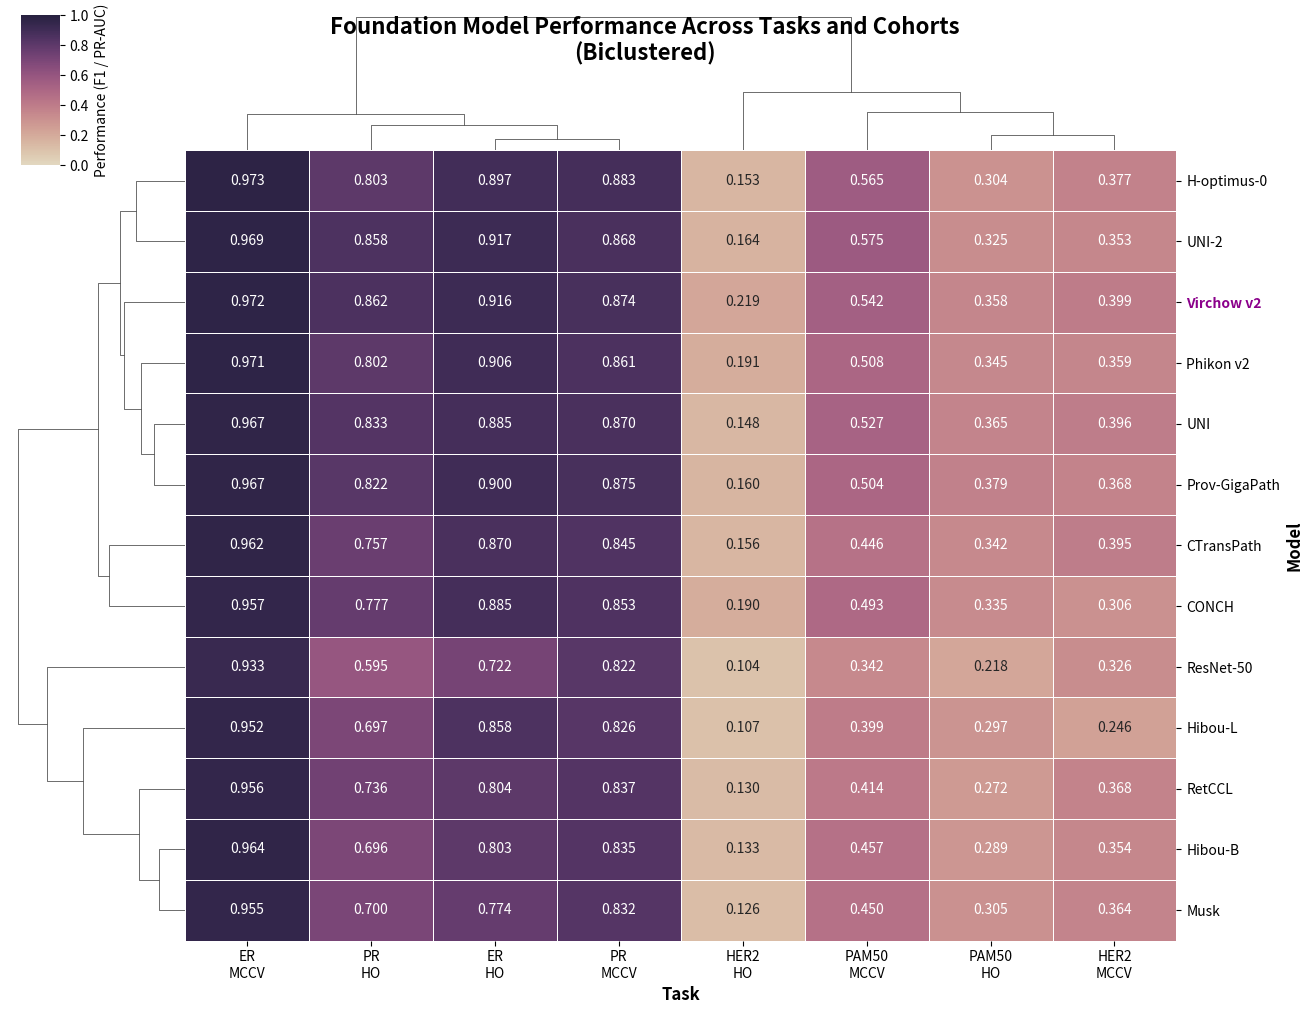
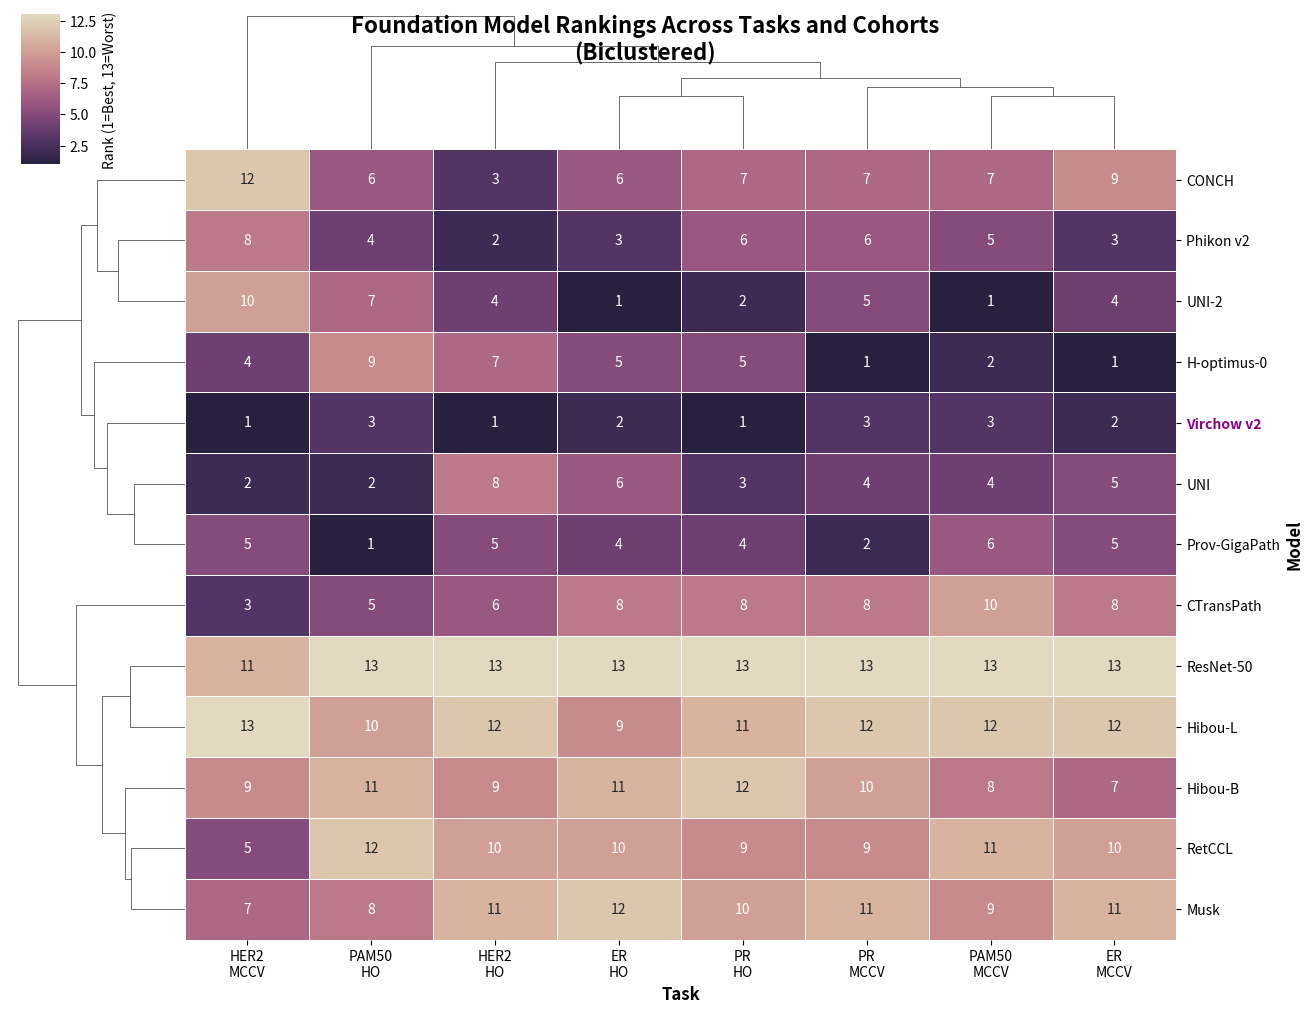
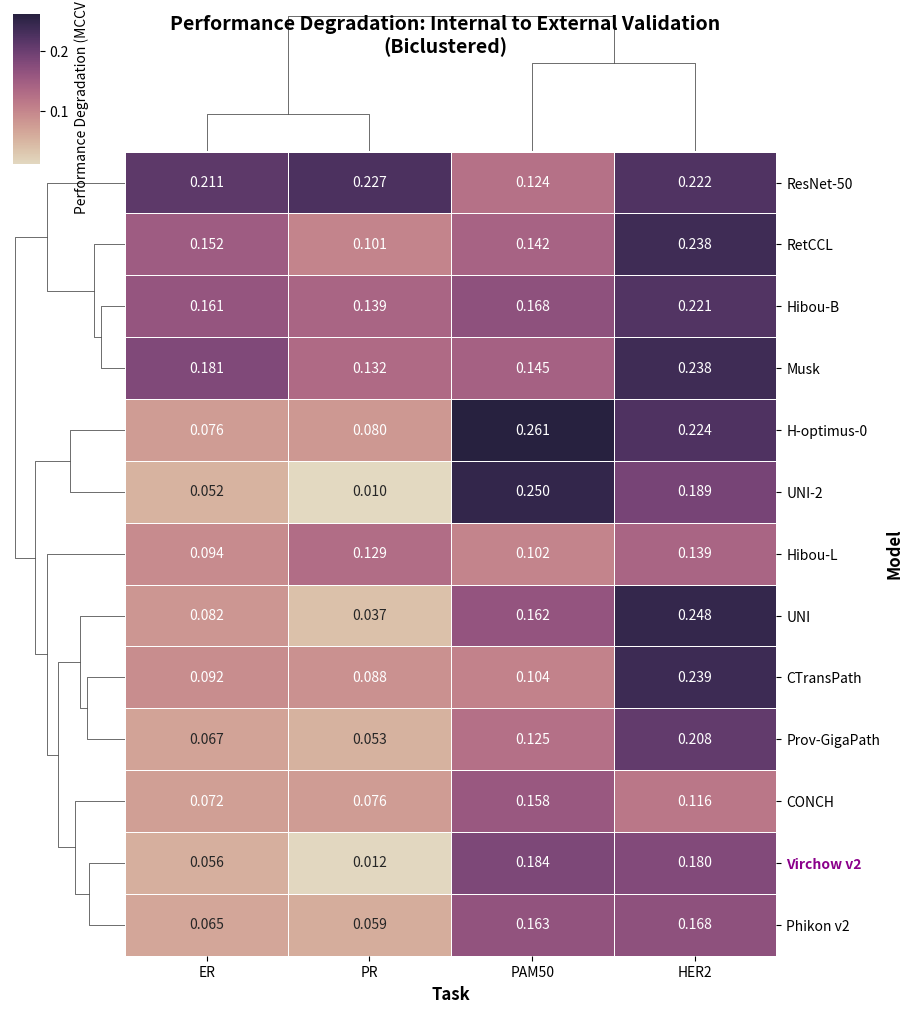

The script that saved these images, in order:
import pandas as pd
import numpy as np
import matplotlib.pyplot as plt
import seaborn as sns
from scipy.cluster.hierarchy import dendrogram, linkage
from scipy.spatial.distance import pdist

# ============================================================================
# DATA: Performance metrics from table
# ============================================================================

data = {
    'Model': [
        'ResNet-50', 'CTransPath', 'RetCCL', 'CONCH', 'UNI', 
        'Prov-GigaPath', 'Hibou-B', 'Hibou-L', 'H-optimus-0', 
        'Virchow v2', 'Phikon v2', 'Musk', 'UNI-2'
    ],
    'PAM50_MCCV': [0.342, 0.446, 0.414, 0.493, 0.527, 0.504, 0.457, 0.399, 0.565, 0.542, 0.508, 0.450, 0.575],
    'PAM50_HO': [0.218, 0.342, 0.272, 0.335, 0.365, 0.379, 0.289, 0.297, 0.304, 0.358, 0.345, 0.305, 0.325],
    'ER_MCCV': [0.933, 0.962, 0.956, 0.957, 0.967, 0.967, 0.964, 0.952, 0.973, 0.972, 0.971, 0.955, 0.969],
    'ER_HO': [0.722, 0.870, 0.804, 0.885, 0.885, 0.900, 0.803, 0.858, 0.897, 0.916, 0.906, 0.774, 0.917],
    'PR_MCCV': [0.822, 0.845, 0.837, 0.853, 0.870, 0.875, 0.835, 0.826, 0.883, 0.874, 0.861, 0.832, 0.868],
    'PR_HO': [0.595, 0.757, 0.736, 0.777, 0.833, 0.822, 0.696, 0.697, 0.803, 0.862, 0.802, 0.700, 0.858],
    'HER2_MCCV': [0.326, 0.395, 0.368, 0.306, 0.396, 0.368, 0.354, 0.246, 0.377, 0.399, 0.359, 0.364, 0.353],
    'HER2_HO': [0.104, 0.156, 0.130, 0.190, 0.148, 0.160, 0.133, 0.107, 0.153, 0.219, 0.191, 0.126, 0.164],
    'Mean_Rank': [12.75, 7.00, 9.63, 7.13, 4.38, 4.13, 9.63, 11.38, 4.25, 2.00, 4.63, 9.88, 4.25]
}

df = pd.DataFrame(data)

# ============================================================================
# OPTION 1: Biclustered Heatmap with actual performance values
# ============================================================================

def plot_performance_heatmap(df, output_file='performance_heatmap.png'):
    """
    Create biclustered heatmap showing performance values across all tasks
    Highlights Virchow v2 (best mean rank) with bold labels
    """
    # Select only performance columns
    perf_cols = ['PAM50_MCCV', 'PAM50_HO', 'ER_MCCV', 'ER_HO',
                 'PR_MCCV', 'PR_HO', 'HER2_MCCV', 'HER2_HO']

    # Create DataFrame for biclustering
    heatmap_df = df[perf_cols].copy()
    heatmap_df.index = df['Model'].values
    heatmap_df.columns = ['PAM50\nMCCV', 'PAM50\nHO', 'ER\nMCCV', 'ER\nHO',
                          'PR\nMCCV', 'PR\nHO', 'HER2\nMCCV', 'HER2\nHO']

    # Use clustering palette (pink/magenta)
    cmap = sns.color_palette("ch:s=-.2,r=.6", as_cmap=True)

    # Create biclustered heatmap
    g = sns.clustermap(heatmap_df,
                       annot=True,
                       fmt='.3f',
                       cmap=cmap,
                       vmin=0.0,
                       vmax=1.0,
                       cbar_kws={'label': 'Performance (F1 / PR-AUC)'},
                       linewidths=0.5,
                       linecolor='white',
                       figsize=(13, 10),
                       dendrogram_ratio=0.15,
                       cbar_pos=(0.02, 0.83, 0.03, 0.15))

    # Highlight Virchow v2 row with bold text
    virchow_idx = list(heatmap_df.index).index('Virchow v2')
    reordered_idx = g.dendrogram_row.reordered_ind
    virchow_pos = list(reordered_idx).index(virchow_idx)

    # Make Virchow v2 label bold and add star
    yticklabels = g.ax_heatmap.get_yticklabels()
    yticklabels[virchow_pos].set_weight('bold')
    yticklabels[virchow_pos].set_color('#8B008B')  # Dark magenta
    yticklabels[virchow_pos].set_text('★ ' + yticklabels[virchow_pos].get_text())

    g.fig.suptitle('Foundation Model Performance Across Tasks and Cohorts\n(Biclustered)',
                   fontsize=16, fontweight='bold', y=0.98)
    g.ax_heatmap.set_xlabel('Task', fontsize=12, fontweight='bold')
    g.ax_heatmap.set_ylabel('Model', fontsize=12, fontweight='bold')

    plt.savefig(output_file, dpi=300, bbox_inches='tight')
    print(f"Saved: {output_file}")
    plt.show()

# ============================================================================
# OPTION 2: Biclustered Heatmap with rankings
# ============================================================================

def plot_ranking_heatmap(df, output_file='ranking_heatmap.png'):
    """
    Create biclustered heatmap showing rankings (1=best, 13=worst)
    Highlights Virchow v2 (best mean rank)
    """
    # Select performance columns
    perf_cols = ['PAM50_MCCV', 'PAM50_HO', 'ER_MCCV', 'ER_HO',
                 'PR_MCCV', 'PR_HO', 'HER2_MCCV', 'HER2_HO']

    # Compute rankings (1=best)
    rankings_df = df[perf_cols].rank(ascending=False, method='min')
    rankings_df.index = df['Model'].values
    rankings_df.columns = ['PAM50\nMCCV', 'PAM50\nHO', 'ER\nMCCV', 'ER\nHO',
                           'PR\nMCCV', 'PR\nHO', 'HER2\nMCCV', 'HER2\nHO']

    # Use clustering palette reversed (better ranks = darker)
    cmap = sns.color_palette("ch:s=-.2,r=.6", as_cmap=True).reversed()

    # Create biclustered heatmap
    g = sns.clustermap(rankings_df,
                       annot=True,
                       fmt='.0f',
                       cmap=cmap,
                       vmin=1,
                       vmax=13,
                       cbar_kws={'label': 'Rank (1=Best, 13=Worst)'},
                       linewidths=0.5,
                       linecolor='white',
                       figsize=(13, 10),
                       dendrogram_ratio=0.15,
                       cbar_pos=(0.02, 0.83, 0.03, 0.15))

    # Highlight Virchow v2 row
    virchow_idx = list(rankings_df.index).index('Virchow v2')
    reordered_idx = g.dendrogram_row.reordered_ind
    virchow_pos = list(reordered_idx).index(virchow_idx)

    yticklabels = g.ax_heatmap.get_yticklabels()
    yticklabels[virchow_pos].set_weight('bold')
    yticklabels[virchow_pos].set_color('#8B008B')  # Dark magenta
    yticklabels[virchow_pos].set_text('★ ' + yticklabels[virchow_pos].get_text())

    g.fig.suptitle('Foundation Model Rankings Across Tasks and Cohorts\n(Biclustered)',
                   fontsize=16, fontweight='bold', y=0.98)
    g.ax_heatmap.set_xlabel('Task', fontsize=12, fontweight='bold')
    g.ax_heatmap.set_ylabel('Model', fontsize=12, fontweight='bold')

    plt.savefig(output_file, dpi=300, bbox_inches='tight')
    print(f"Saved: {output_file}")
    plt.show()

# ============================================================================
# OPTION 3: Biclustered Split view (MCCV vs HO)
# ============================================================================

def plot_split_heatmap(df, output_file='split_heatmap.png'):
    """
    Create biclustered heatmaps for MCCV and HO separately
    """
    mccv_cols = ['PAM50_MCCV', 'ER_MCCV', 'PR_MCCV', 'HER2_MCCV']
    ho_cols = ['PAM50_HO', 'ER_HO', 'PR_HO', 'HER2_HO']

    # Create DataFrames
    mccv_df = df[mccv_cols].copy()
    mccv_df.index = df['Model'].values
    mccv_df.columns = ['PAM50', 'ER', 'PR', 'HER2']

    ho_df = df[ho_cols].copy()
    ho_df.index = df['Model'].values
    ho_df.columns = ['PAM50', 'ER', 'PR', 'HER2']

    # Use clustering palette
    cmap = sns.color_palette("ch:s=-.2,r=.6", as_cmap=True)

    # MCCV biclustered heatmap
    g1 = sns.clustermap(mccv_df,
                        annot=True, fmt='.3f', cmap=cmap,
                        vmin=0.0, vmax=1.0,
                        cbar_kws={'label': 'Performance'},
                        linewidths=0.5, linecolor='white',
                        figsize=(8, 9),
                        dendrogram_ratio=0.15,
                        cbar_pos=(0.02, 0.83, 0.03, 0.15))

    # Highlight Virchow v2
    virchow_idx = list(mccv_df.index).index('Virchow v2')
    reordered_idx = g1.dendrogram_row.reordered_ind
    virchow_pos = list(reordered_idx).index(virchow_idx)

    yticklabels = g1.ax_heatmap.get_yticklabels()
    yticklabels[virchow_pos].set_weight('bold')
    yticklabels[virchow_pos].set_color('#8B008B')
    yticklabels[virchow_pos].set_text('★ ' + yticklabels[virchow_pos].get_text())

    g1.fig.suptitle('Internal Validation (MCCV) - Biclustered',
                    fontsize=14, fontweight='bold', y=0.98)
    g1.ax_heatmap.set_ylabel('Model', fontsize=11, fontweight='bold')

    plt.savefig(output_file.replace('.png', '_mccv.png'), dpi=300, bbox_inches='tight')
    print(f"Saved: {output_file.replace('.png', '_mccv.png')}")
    plt.close()

    # HO biclustered heatmap
    g2 = sns.clustermap(ho_df,
                        annot=True, fmt='.3f', cmap=cmap,
                        vmin=0.0, vmax=1.0,
                        cbar_kws={'label': 'Performance'},
                        linewidths=0.5, linecolor='white',
                        figsize=(8, 9),
                        dendrogram_ratio=0.15,
                        cbar_pos=(0.02, 0.83, 0.03, 0.15))

    # Highlight Virchow v2
    virchow_idx = list(ho_df.index).index('Virchow v2')
    reordered_idx = g2.dendrogram_row.reordered_ind
    virchow_pos = list(reordered_idx).index(virchow_idx)

    yticklabels = g2.ax_heatmap.get_yticklabels()
    yticklabels[virchow_pos].set_weight('bold')
    yticklabels[virchow_pos].set_color('#8B008B')
    yticklabels[virchow_pos].set_text('★ ' + yticklabels[virchow_pos].get_text())

    g2.fig.suptitle('External Validation (Hold-Out) - Biclustered',
                    fontsize=14, fontweight='bold', y=0.98)
    g2.ax_heatmap.set_ylabel('Model', fontsize=11, fontweight='bold')

    plt.savefig(output_file.replace('.png', '_ho.png'), dpi=300, bbox_inches='tight')
    print(f"Saved: {output_file.replace('.png', '_ho.png')}")
    plt.close()

# ============================================================================
# OPTION 4: Biclustered Performance degradation heatmap (MCCV - HO)
# ============================================================================

def plot_degradation_heatmap(df, output_file='degradation_heatmap.png'):
    """
    Show performance drop from MCCV to HO with biclustering
    """
    # Calculate degradation
    degradation = {
        'PAM50': df['PAM50_MCCV'] - df['PAM50_HO'],
        'ER': df['ER_MCCV'] - df['ER_HO'],
        'PR': df['PR_MCCV'] - df['PR_HO'],
        'HER2': df['HER2_MCCV'] - df['HER2_HO']
    }

    degrad_df = pd.DataFrame(degradation)
    degrad_df.index = df['Model'].values

    # Use clustering palette
    cmap = sns.color_palette("ch:s=-.2,r=.6", as_cmap=True)

    # Create biclustered heatmap
    g = sns.clustermap(degrad_df,
                       annot=True, fmt='.3f', cmap=cmap,
                       cbar_kws={'label': 'Performance Degradation (MCCV - HO)'},
                       linewidths=0.5, linecolor='white',
                       figsize=(9, 10),
                       dendrogram_ratio=0.15,
                       cbar_pos=(0.02, 0.83, 0.03, 0.15))

    # Highlight Virchow v2
    virchow_idx = list(degrad_df.index).index('Virchow v2')
    reordered_idx = g.dendrogram_row.reordered_ind
    virchow_pos = list(reordered_idx).index(virchow_idx)

    yticklabels = g.ax_heatmap.get_yticklabels()
    yticklabels[virchow_pos].set_weight('bold')
    yticklabels[virchow_pos].set_color('#8B008B')
    yticklabels[virchow_pos].set_text('★ ' + yticklabels[virchow_pos].get_text())

    g.fig.suptitle('Performance Degradation: Internal to External Validation\n(Biclustered)',
                   fontsize=14, fontweight='bold', y=0.98)
    g.ax_heatmap.set_xlabel('Task', fontsize=12, fontweight='bold')
    g.ax_heatmap.set_ylabel('Model', fontsize=12, fontweight='bold')

    plt.savefig(output_file, dpi=300, bbox_inches='tight')
    print(f"Saved: {output_file}")
    plt.show()

# ============================================================================
# RUN ALL OPTIONS
# ============================================================================

if __name__ == "__main__":
    print("Generating heatmaps...")
    
    # Option 1: Performance values
    plot_performance_heatmap(df, 'performance_heatmap.png')
    
    # Option 2: Rankings
    plot_ranking_heatmap(df, 'ranking_heatmap.png')
    
    # Option 3: Split MCCV vs HO
    plot_split_heatmap(df, 'split_heatmap.png')
    
    # Option 4: Performance degradation
    plot_degradation_heatmap(df, 'degradation_heatmap.png')
    
    print("\nAll heatmaps generated successfully!")